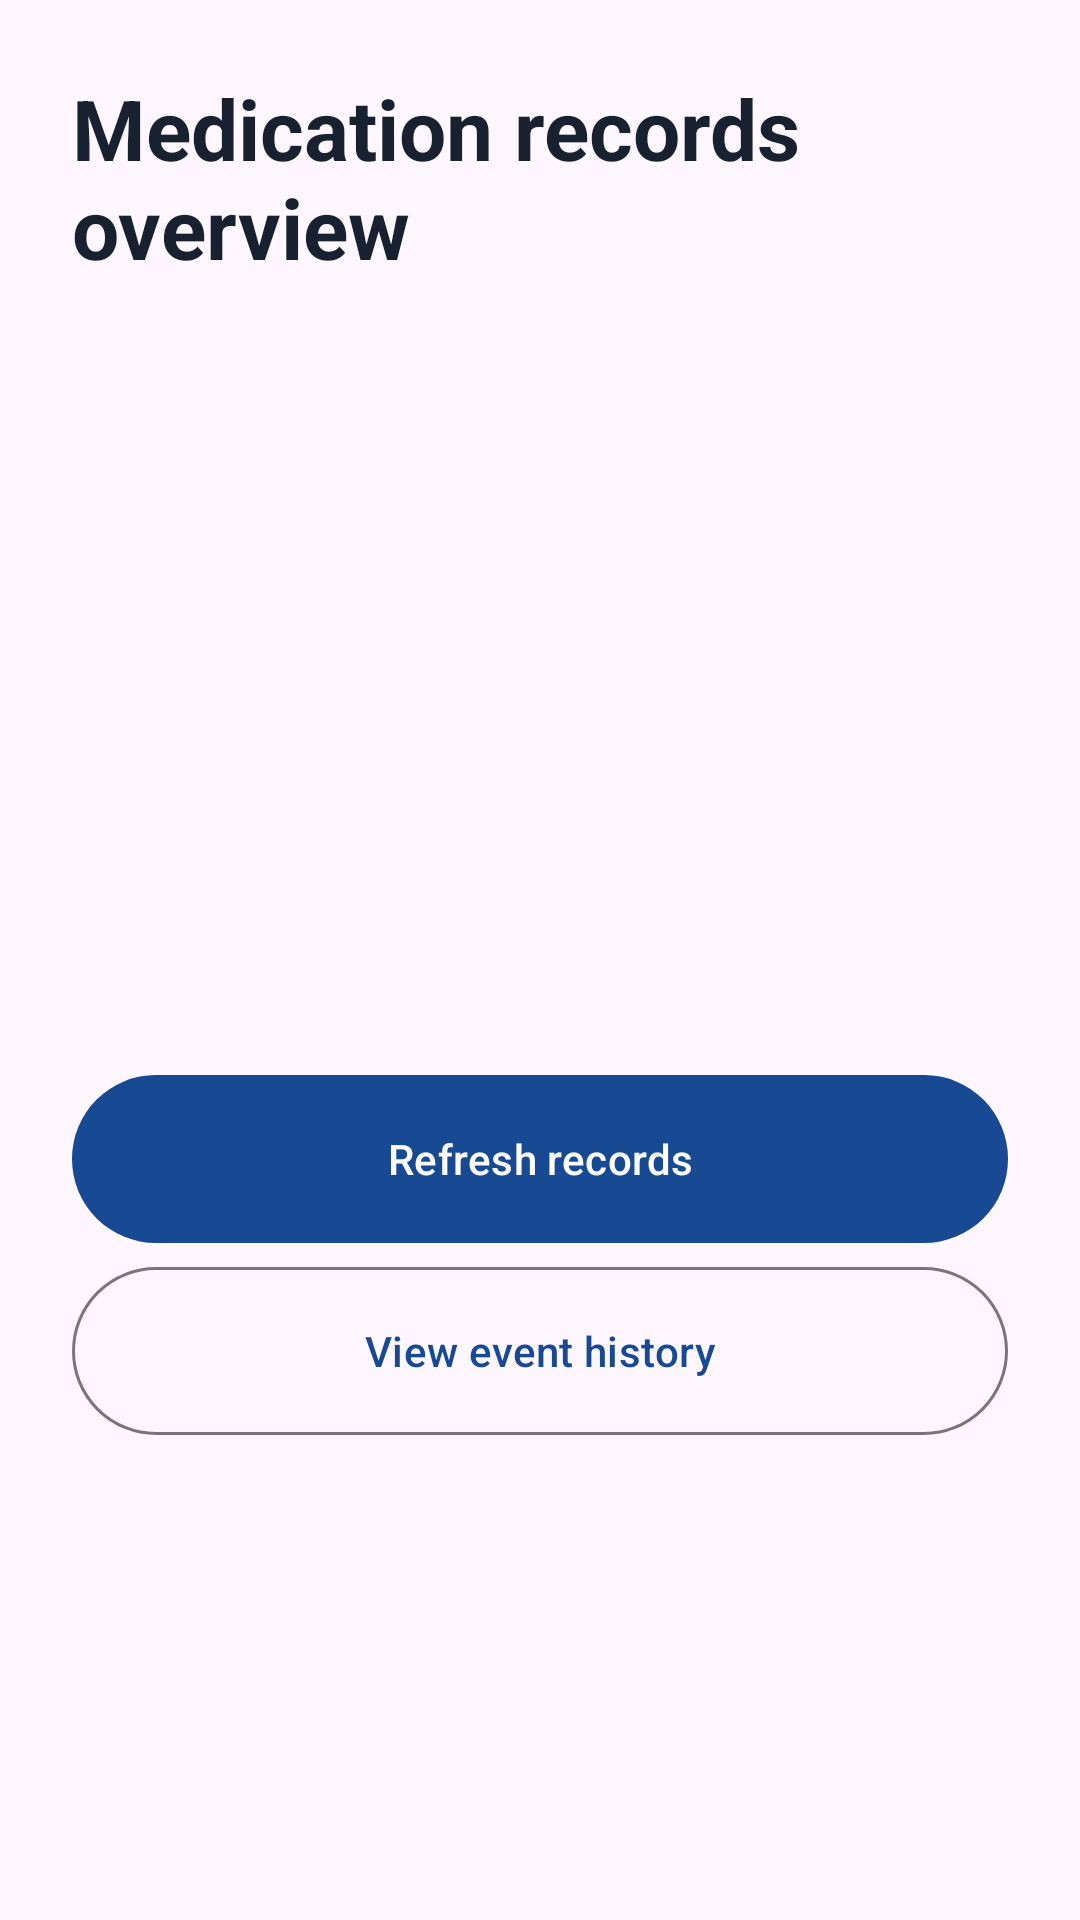

Reconstruct the res/layout file that produces this screen, plus the resources it refers to.
<!-- AndroidManifest.xml: application theme Theme.Group33 -->
<!-- res/layout/view_caregiver_overview.xml -->
<?xml version="1.0" encoding="utf-8"?>
<androidx.core.widget.NestedScrollView xmlns:android="http://schemas.android.com/apk/res/android"
  android:layout_width="match_parent"
  android:layout_height="match_parent"
  android:fillViewport="true">

  <LinearLayout
    android:layout_width="match_parent"
    android:layout_height="wrap_content"
    android:orientation="vertical"
    android:padding="@dimen/group33_screen_padding">

    <TextView
      android:id="@+id/overview_title"
      android:layout_width="match_parent"
      android:layout_height="wrap_content"
      android:text="@string/c3_overview_title"
      android:textAppearance="@style/TextAppearance.Group33.Title" />

    <TextView
      android:id="@+id/elder_name"
      android:layout_width="match_parent"
      android:layout_height="wrap_content"
      android:layout_marginTop="@dimen/group33_spacing_medium"
      android:textAppearance="@style/TextAppearance.Group33.Body" />

    <TextView
      android:id="@+id/date_range"
      android:layout_width="match_parent"
      android:layout_height="wrap_content"
      android:layout_marginTop="@dimen/group33_spacing_small"
      android:textAppearance="@style/TextAppearance.Group33.Supporting" />

    <TextView
      android:id="@+id/state_message"
      android:layout_width="match_parent"
      android:layout_height="wrap_content"
      android:layout_marginTop="@dimen/group33_spacing_medium"
      android:accessibilityLiveRegion="polite"
      android:textAppearance="@style/TextAppearance.Group33.Supporting" />

    <TextView
      android:id="@+id/refresh_message"
      android:layout_width="match_parent"
      android:layout_height="wrap_content"
      android:layout_marginTop="@dimen/group33_spacing_small"
      android:accessibilityLiveRegion="polite"
      android:textAppearance="@style/TextAppearance.Group33.Supporting" />

    <TextView
      android:id="@+id/freshness"
      android:layout_width="match_parent"
      android:layout_height="wrap_content"
      android:layout_marginTop="@dimen/group33_spacing_small"
      android:textAppearance="@style/TextAppearance.Group33.Supporting" />

    <TextView
      android:id="@+id/last_sync"
      android:layout_width="match_parent"
      android:layout_height="wrap_content"
      android:layout_marginTop="@dimen/group33_spacing_small"
      android:textAppearance="@style/TextAppearance.Group33.Supporting" />

    <TextView
      android:id="@+id/capability"
      android:layout_width="match_parent"
      android:layout_height="wrap_content"
      android:layout_marginTop="@dimen/group33_spacing_small"
      android:textAppearance="@style/TextAppearance.Group33.Supporting" />

    <TextView
      android:id="@+id/capability_details"
      android:layout_width="match_parent"
      android:layout_height="wrap_content"
      android:layout_marginTop="@dimen/group33_spacing_small"
      android:textAppearance="@style/TextAppearance.Group33.Supporting" />

    <com.google.android.material.button.MaterialButton
      android:id="@+id/refresh_button"
      style="@style/Widget.Group33.PrimaryAction"
      android:layout_width="match_parent"
      android:layout_height="wrap_content"
      android:layout_marginTop="@dimen/group33_spacing_medium"
      android:text="@string/c3_refresh" />

    <com.google.android.material.button.MaterialButton
      android:id="@+id/history_button"
      style="@style/Widget.Group33.SecondaryAction"
      android:layout_width="match_parent"
      android:layout_height="wrap_content"
      android:text="@string/c3_history" />

    <LinearLayout
      android:id="@+id/event_rows"
      android:layout_width="match_parent"
      android:layout_height="wrap_content"
      android:orientation="vertical" />
  </LinearLayout>
</androidx.core.widget.NestedScrollView>
<!-- resources referenced by this layout -->
<resources>
  <dimen name="group33_screen_padding">24dp</dimen>
  <dimen name="group33_spacing_medium">12dp</dimen>
  <dimen name="group33_spacing_small">8dp</dimen>
  <string name="c3_history">View event history</string>
  <string name="c3_overview_title">Medication records overview</string>
  <string name="c3_refresh">Refresh records</string>
  <style name="TextAppearance.Group33.Body" parent="TextAppearance.Material3.BodyLarge">
          <item name="android:textColor">@color/group33_text_secondary</item>
          <item name="android:textSize">18sp</item>
      </style>
  <style name="TextAppearance.Group33.Supporting" parent="TextAppearance.Material3.BodyLarge">
          <item name="android:textColor">@color/group33_text_secondary</item>
          <item name="android:textSize">16sp</item>
      </style>
  <style name="TextAppearance.Group33.Title" parent="TextAppearance.Material3.HeadlineMedium">
          <item name="android:textColor">@color/group33_text_primary</item>
          <item name="android:textStyle">bold</item>
          <item name="android:textSize">28sp</item>
      </style>
  <style name="Widget.Group33.PrimaryAction" parent="Widget.Material3.Button">
          <item name="android:minHeight">@dimen/group33_action_min_height</item>
          <item name="android:textColor">@android:color/white</item>
          <item name="backgroundTint">@color/group33_action</item>
      </style>
  <style name="Widget.Group33.SecondaryAction" parent="Widget.Material3.Button.OutlinedButton">
          <item name="android:minHeight">@dimen/group33_action_min_height</item>
          <item name="android:textColor">@color/group33_action</item>
      </style>
  <style name="Theme.Group33" parent="Base.Theme.Group33" />
  <color name="group33_text_secondary">#425466</color>
  <color name="group33_text_primary">#17212F</color>
  <dimen name="group33_action_min_height">64dp</dimen>
  <color name="group33_action">#174A92</color>
  <style name="Base.Theme.Group33" parent="Theme.Material3.Light.NoActionBar" />
</resources>
